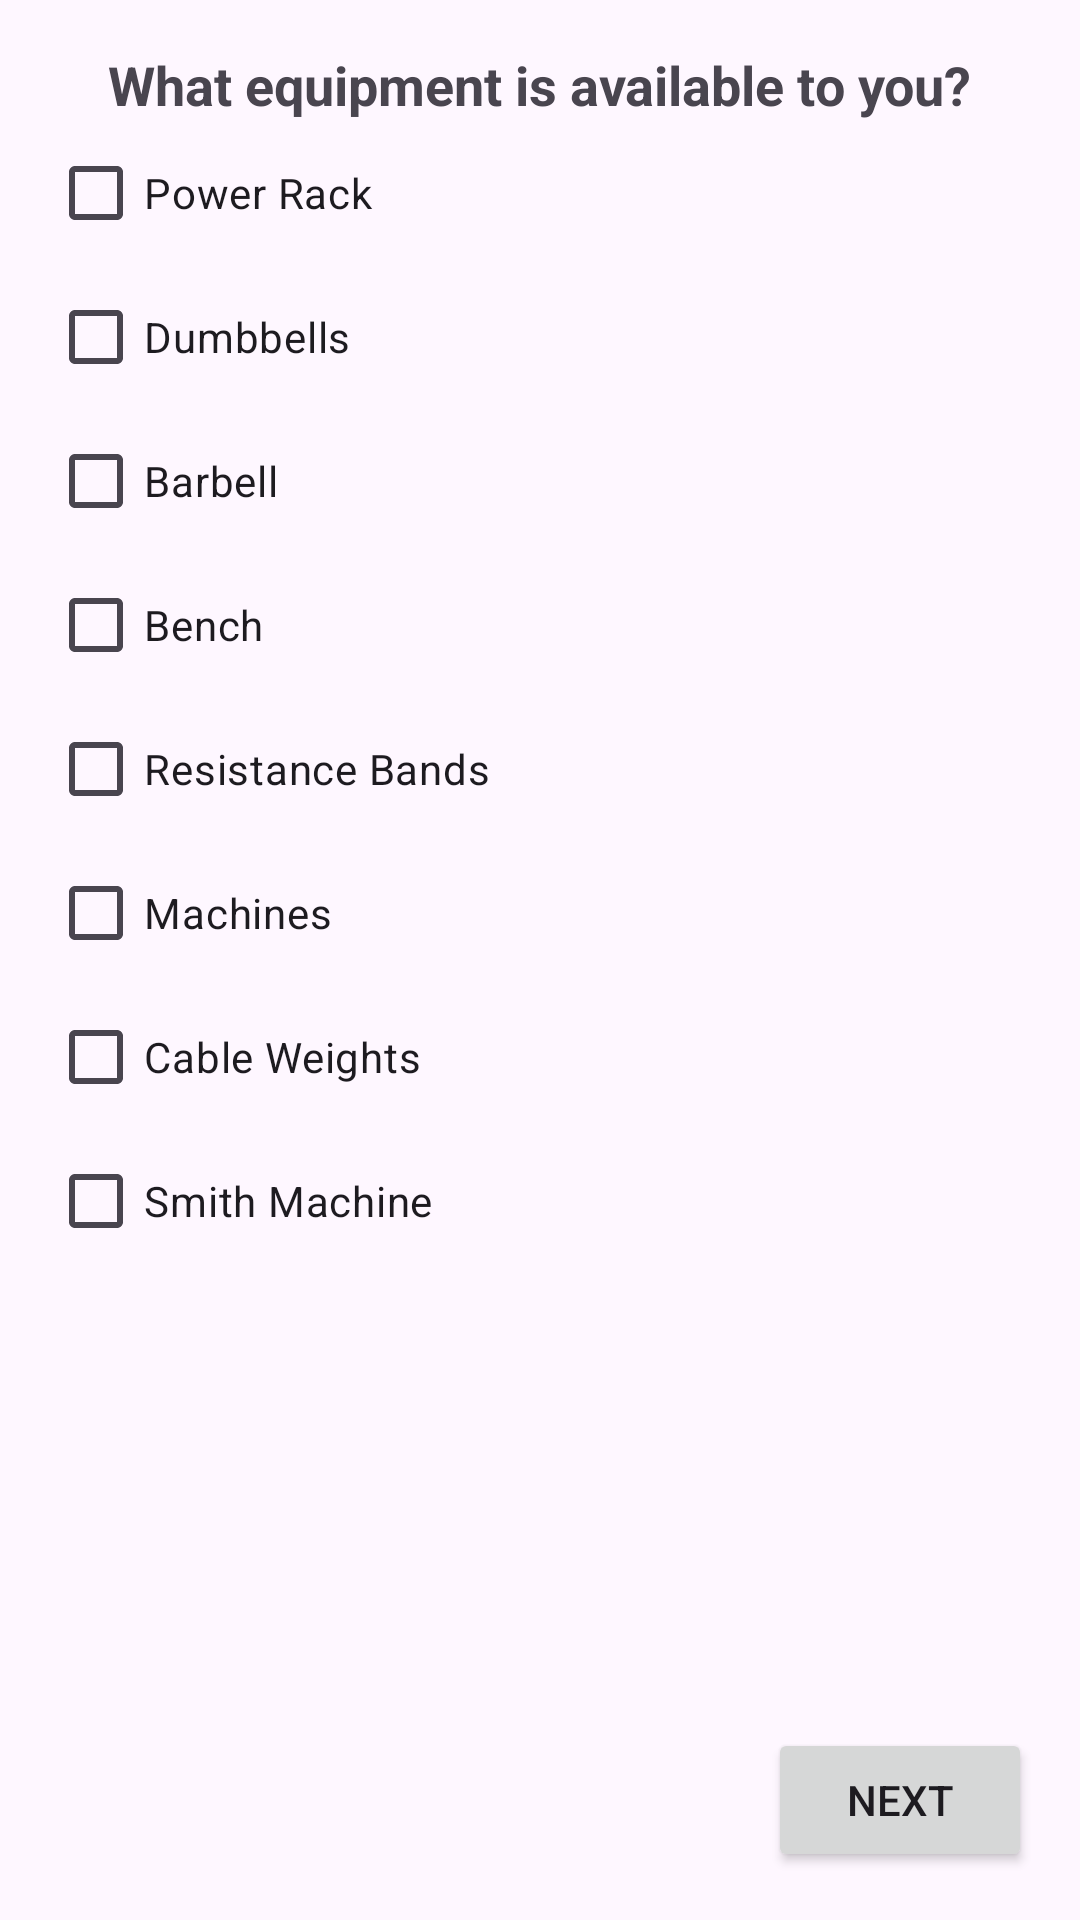

Reconstruct the res/layout file that produces this screen, plus the resources it refers to.
<!-- AndroidManifest.xml: application theme Theme.CustomWorkoutApp -->
<!-- res/layout/fragment_equipment.xml -->
<?xml version="1.0" encoding="utf-8"?>
<androidx.constraintlayout.widget.ConstraintLayout
    xmlns:android="http://schemas.android.com/apk/res/android"
    android:layout_width="match_parent"
    android:layout_height="match_parent"
    xmlns:app="http://schemas.android.com/apk/res-auto">

    
    <TextView
        android:id="@+id/title_equipment"
        android:layout_width="wrap_content"
        android:layout_height="wrap_content"
        android:text="What equipment is available to you?"
        android:textSize="18sp"
        android:textStyle="bold"
        android:layout_marginTop="16dp"
        app:layout_constraintTop_toTopOf="parent"
        app:layout_constraintStart_toStartOf="parent"
        app:layout_constraintEnd_toEndOf="parent"
        android:layout_marginStart="16dp"
        android:layout_marginEnd="16dp" />

    
    <CheckBox
        android:id="@+id/checkbox_power_rack"
        android:layout_width="wrap_content"
        android:layout_height="wrap_content"
        android:text="@string/power_rack"
        app:layout_constraintTop_toBottomOf="@+id/title_equipment"
        app:layout_constraintStart_toStartOf="parent"
        android:layout_marginStart="16dp" />

    
    <CheckBox
        android:id="@+id/checkbox_dumbbells"
        android:layout_width="wrap_content"
        android:layout_height="wrap_content"
        android:text="@string/dumbbells"
        app:layout_constraintTop_toBottomOf="@id/checkbox_power_rack"
        app:layout_constraintStart_toStartOf="parent"
        android:layout_marginStart="16dp" />

    
    <CheckBox
        android:id="@+id/checkbox_barbell"
        android:layout_width="wrap_content"
        android:layout_height="wrap_content"
        android:text="@string/barbell"
        app:layout_constraintTop_toBottomOf="@id/checkbox_dumbbells"
        app:layout_constraintStart_toStartOf="parent"
        android:layout_marginStart="16dp" />

    
    <CheckBox
        android:id="@+id/checkbox_bench"
        android:layout_width="wrap_content"
        android:layout_height="wrap_content"
        android:text="@string/bench"
        app:layout_constraintTop_toBottomOf="@id/checkbox_barbell"
        app:layout_constraintStart_toStartOf="parent"
        android:layout_marginStart="16dp" />

    
    <CheckBox
        android:id="@+id/checkbox_resistance_bands"
        android:layout_width="wrap_content"
        android:layout_height="wrap_content"
        android:text="@string/resistance_bands"
        app:layout_constraintTop_toBottomOf="@id/checkbox_bench"
        app:layout_constraintStart_toStartOf="parent"
        android:layout_marginStart="16dp" />

    
    <CheckBox
        android:id="@+id/checkbox_machines"
        android:layout_width="wrap_content"
        android:layout_height="wrap_content"
        android:text="@string/machines"
        app:layout_constraintTop_toBottomOf="@id/checkbox_resistance_bands"
        app:layout_constraintStart_toStartOf="parent"
        android:layout_marginStart="16dp" />

    
    <CheckBox
        android:id="@+id/checkbox_cable_weights"
        android:layout_width="wrap_content"
        android:layout_height="wrap_content"
        android:text="@string/cable_weights"
        app:layout_constraintTop_toBottomOf="@id/checkbox_machines"
        app:layout_constraintStart_toStartOf="parent"
        android:layout_marginStart="16dp" />

    
    <CheckBox
        android:id="@+id/checkbox_smith_machine"
        android:layout_width="wrap_content"
        android:layout_height="wrap_content"
        android:text="@string/smith_machine"
        app:layout_constraintTop_toBottomOf="@id/checkbox_cable_weights"
        app:layout_constraintStart_toStartOf="parent"
        android:layout_marginStart="16dp" />

    
    <Button
        android:id="@+id/btn_next_equipment"
        android:layout_width="wrap_content"
        android:layout_height="wrap_content"
        android:text="@string/next"
        app:layout_constraintBottom_toBottomOf="parent"
        app:layout_constraintEnd_toEndOf="parent"
        android:layout_margin="16dp" />

</androidx.constraintlayout.widget.ConstraintLayout>
<!-- resources referenced by this layout -->
<resources>
  <string name="barbell">Barbell</string>
  <string name="bench">Bench</string>
  <string name="cable_weights">Cable Weights</string>
  <string name="dumbbells">Dumbbells</string>
  <string name="machines">Machines</string>
  <string name="next">Next</string>
  <string name="power_rack">Power Rack</string>
  <string name="resistance_bands">Resistance Bands</string>
  <string name="smith_machine">Smith Machine</string>
  <style name="Theme.CustomWorkoutApp" parent="Base.Theme.CustomWorkoutApp" />
  <style name="Base.Theme.CustomWorkoutApp" parent="Theme.Material3.DayNight.NoActionBar">
          
          
      </style>
</resources>
